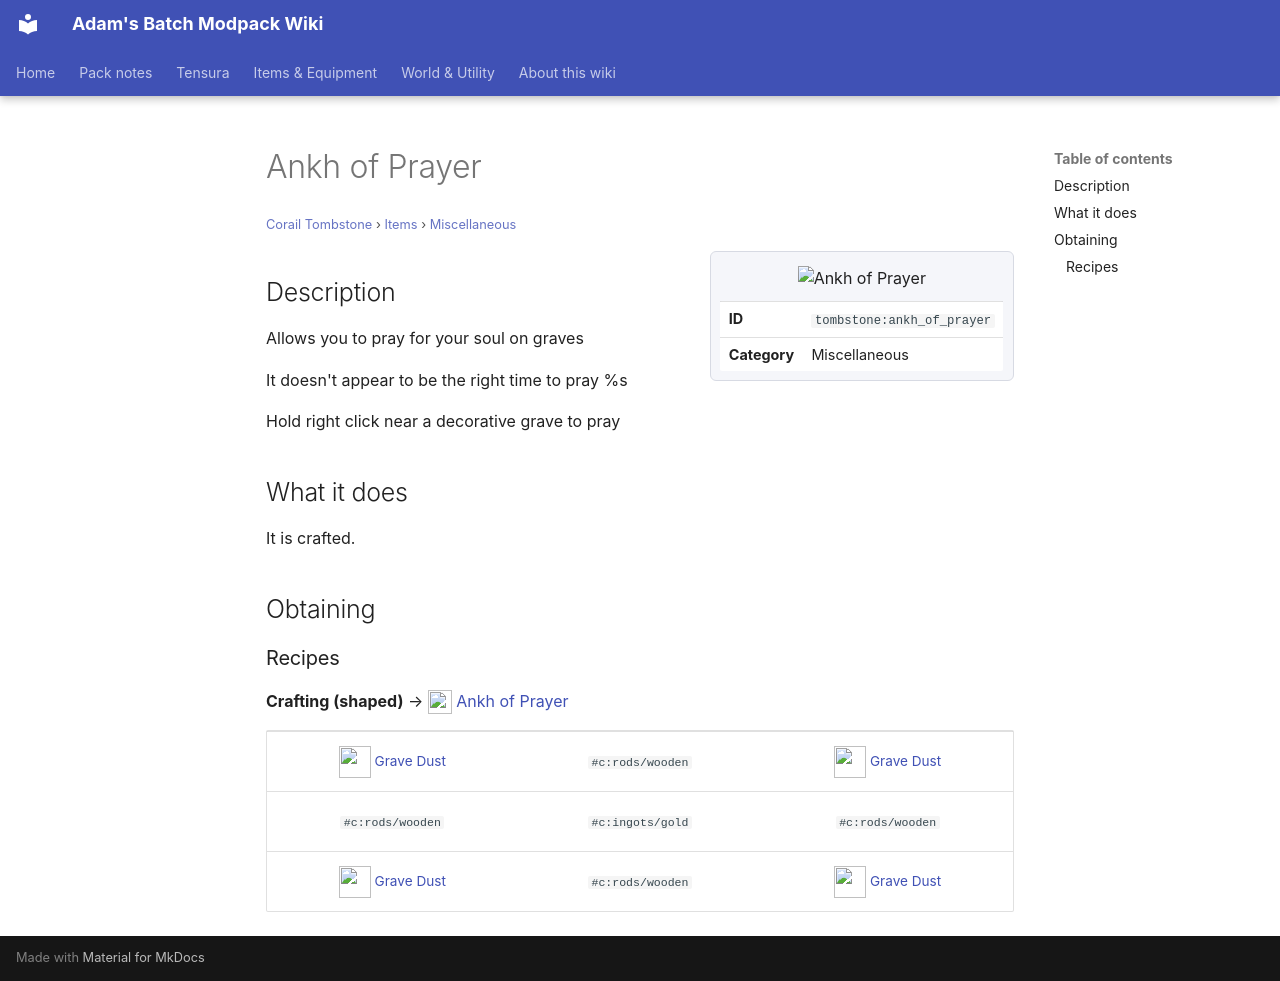

repository: Proteus-Nell/Adams-Batch-MC-Modpack-Wiki · page: corail-tombstone/items/miscellaneous/ankh-of-prayer/index.html · generator: mkdocs

# Ankh of Prayer

<small>[Corail Tombstone](../../index.md) &rsaquo; [Items](../index.md) &rsaquo; [Miscellaneous](index.md)</small>

<div class="infobox" markdown>

![Ankh of Prayer](../../../assets/icons/tombstone/item/ankh_of_prayer.png)

| | |
|---|---|
| **ID** | `tombstone:ankh_of_prayer` |
| **Category** | Miscellaneous |

</div>

## Description

Allows you to pray for your soul on graves

It doesn't appear to be the right time to pray %s

Hold right click near a decorative grave to pray

## What it does

It is crafted.

## Obtaining

### Recipes

**Crafting (shaped)** &rarr; ![](../../../assets/icons/tombstone/item/ankh_of_prayer.png) [Ankh of Prayer](ankh-of-prayer.md)

<div class="recipe" markdown>

| | | |
|---|---|---|
| ![](../../../assets/icons/tombstone/item/grave_dust.png) [Grave Dust](../materials/grave-dust.md) |  `#c:rods/wooden` | ![](../../../assets/icons/tombstone/item/grave_dust.png) [Grave Dust](../materials/grave-dust.md) |
|  `#c:rods/wooden` |  `#c:ingots/gold` |  `#c:rods/wooden` |
| ![](../../../assets/icons/tombstone/item/grave_dust.png) [Grave Dust](../materials/grave-dust.md) |  `#c:rods/wooden` | ![](../../../assets/icons/tombstone/item/grave_dust.png) [Grave Dust](../materials/grave-dust.md) |

</div>
